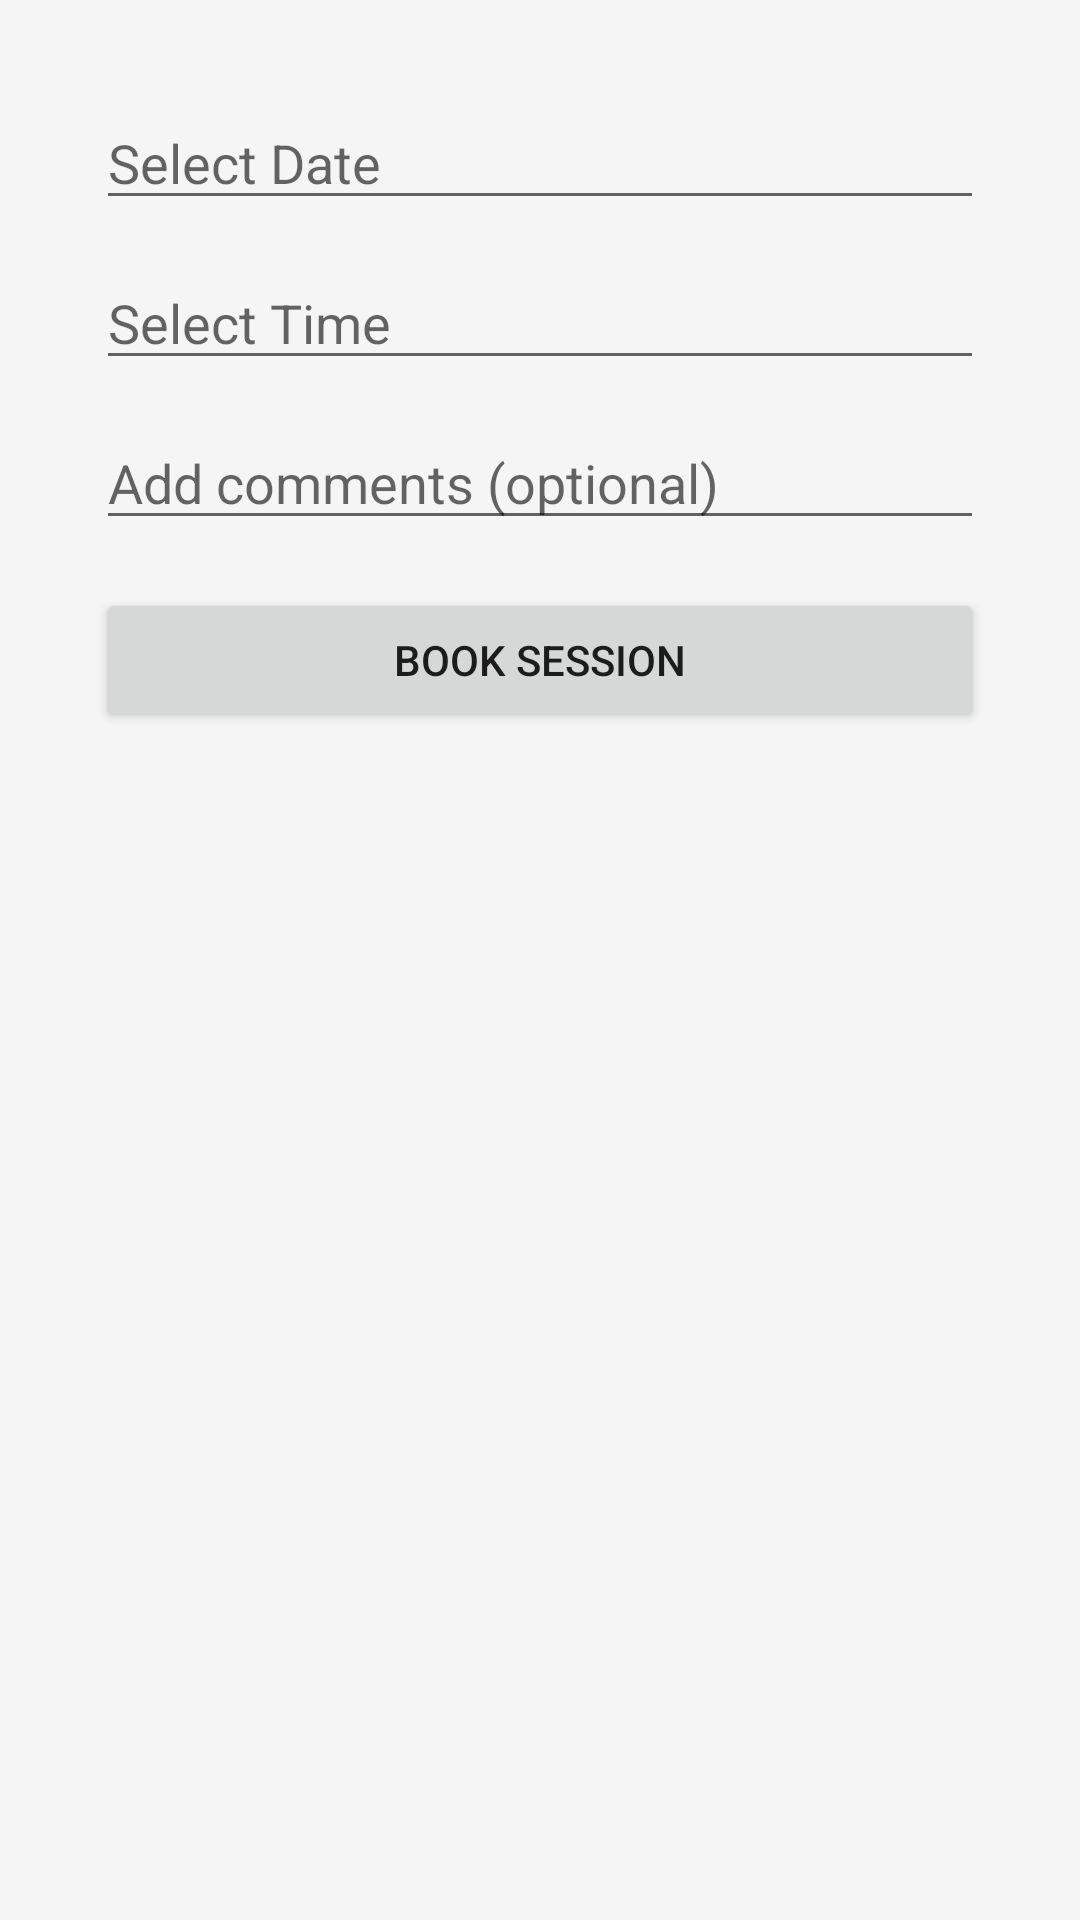

Write the Android layout XML for this screen, with the resource values it uses.
<!-- AndroidManifest.xml: application theme Theme.PersonalTutoringService -->
<!-- res/layout/activity_booking.xml -->
<?xml version="1.0" encoding="utf-8"?>
<LinearLayout xmlns:android="http://schemas.android.com/apk/res/android"
    android:layout_width="match_parent"
    android:layout_height="match_parent"
    android:gravity="center"
    android:orientation="vertical"
    android:background="#F5F5F5"
    android:padding="16dp">

    <LinearLayout
        android:orientation="vertical"
        android:padding="16dp"
        android:layout_width="match_parent"
        android:layout_height="match_parent">

        <EditText
            android:id="@+id/etDate"
            android:hint="Select Date"
            android:focusable="false"
            android:layout_width="match_parent"
            android:layout_height="wrap_content"/>

        <EditText
            android:id="@+id/etTime"
            android:hint="Select Time"
            android:focusable="false"
            android:layout_width="match_parent"
            android:layout_height="wrap_content"
            android:layout_marginTop="12dp"/>

        <EditText
            android:id="@+id/etComment"
            android:hint="Add comments (optional)"
            android:layout_width="match_parent"
            android:layout_height="wrap_content"
            android:layout_marginTop="12dp"/>

        <Button
            android:id="@+id/btnSubmitBooking"
            android:text="Book Session"
            android:layout_width="match_parent"
            android:layout_height="wrap_content"
            android:layout_marginTop="16dp"/>

    </LinearLayout>

</LinearLayout>
<!-- resources referenced by this layout -->
<resources>
  <style name="Theme.PersonalTutoringService" parent="Theme.MaterialComponents.DayNight.DarkActionBar">
          
          <item name="colorPrimary">@color/purple_500</item>
          <item name="colorPrimaryVariant">@color/purple_700</item>
          <item name="colorOnPrimary">@color/white</item>
          
          <item name="colorSecondary">@color/teal_200</item>
          <item name="colorSecondaryVariant">@color/teal_700</item>
          <item name="colorOnSecondary">@color/black</item>
          
          <item name="android:statusBarColor" tools:targetApi="l">?attr/colorPrimaryVariant</item>
          
      </style>
  <color name="purple_500">#FF6200EE</color>
  <color name="purple_700">#FF3700B3</color>
  <color name="white">#FFFFFFFF</color>
  <color name="teal_200">#FF03DAC5</color>
  <color name="teal_700">#FF018786</color>
  <color name="black">#FF000000</color>
</resources>
